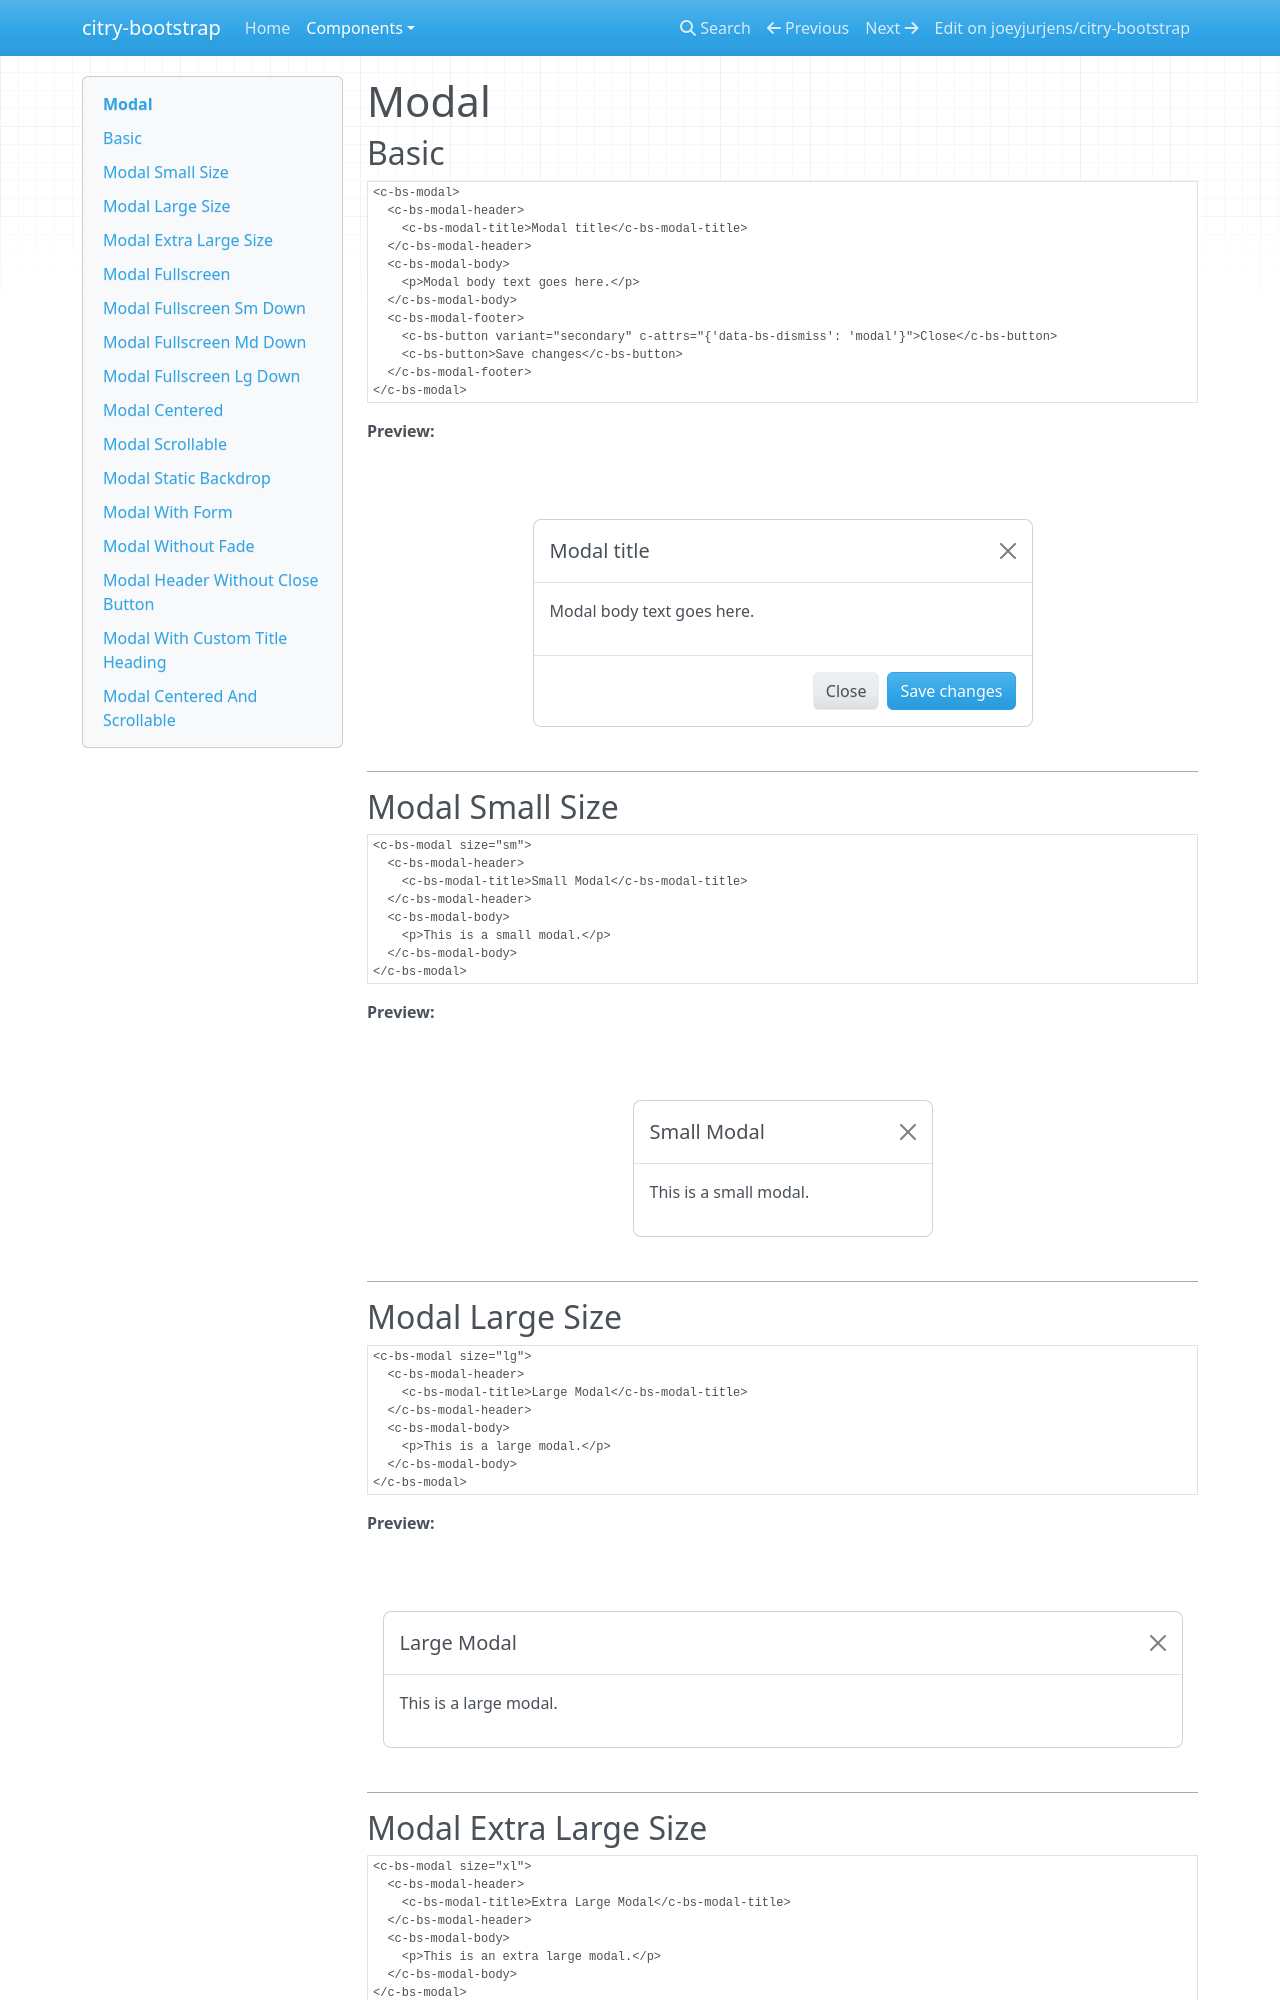

repository: joeyjurjens/citry-bootstrap · page: components/modal/index.html · generator: mkdocs

# Modal

## Basic

```citry-html
<c-bs-modal>
  <c-bs-modal-header>
    <c-bs-modal-title>Modal title</c-bs-modal-title>
  </c-bs-modal-header>
  <c-bs-modal-body>
    <p>Modal body text goes here.</p>
  </c-bs-modal-body>
  <c-bs-modal-footer>
    <c-bs-button variant="secondary" c-attrs="{'data-bs-dismiss': 'modal'}">Close</c-bs-button>
    <c-bs-button>Save changes</c-bs-button>
  </c-bs-modal-footer>
</c-bs-modal>
```

**Preview:**

--8<-- "snippets/modal_example_1.html"

---

## Modal Small Size

```citry-html
<c-bs-modal size="sm">
  <c-bs-modal-header>
    <c-bs-modal-title>Small Modal</c-bs-modal-title>
  </c-bs-modal-header>
  <c-bs-modal-body>
    <p>This is a small modal.</p>
  </c-bs-modal-body>
</c-bs-modal>
```

**Preview:**

--8<-- "snippets/modal_example_2.html"

---

## Modal Large Size

```citry-html
<c-bs-modal size="lg">
  <c-bs-modal-header>
    <c-bs-modal-title>Large Modal</c-bs-modal-title>
  </c-bs-modal-header>
  <c-bs-modal-body>
    <p>This is a large modal.</p>
  </c-bs-modal-body>
</c-bs-modal>
```

**Preview:**

--8<-- "snippets/modal_example_3.html"

---
